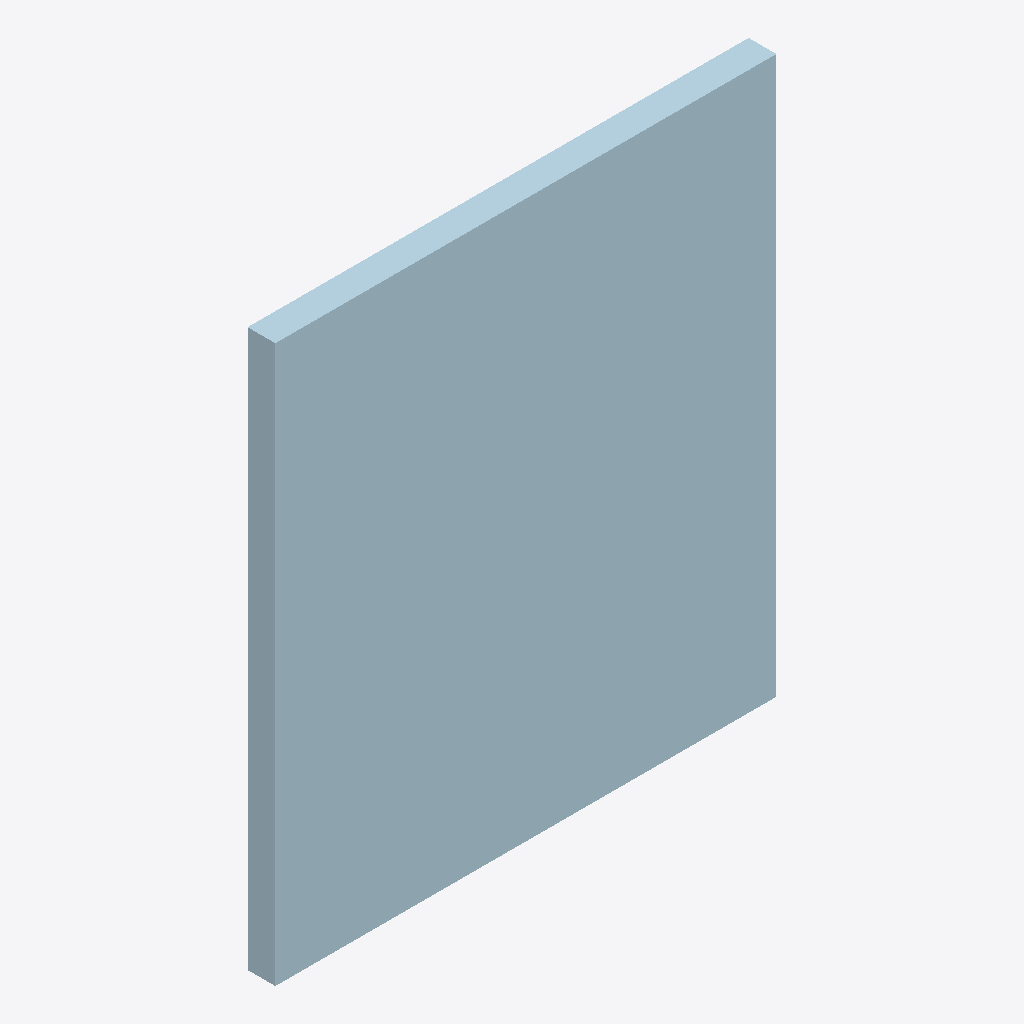
Isometric view of an IFC building model (IFC-SPF (STEP), schema IFC2X3, length unit millimetre), seen from the south-west, elements coloured by IFC class: 1 plate (pale blue).
Extent 0.180 m × 0.010 m × 0.200 m (x, y, z). Storeys (1): Undefined at 0.00 m. Elements (1): 1 IfcPlate.

HEADER;
FILE_DESCRIPTION(('ViewDefinition[AISC_Steel_Detailing]','Option [BaseQuantities:Off]','Option [GridExport:On]','Option [Assemblies:Off]','Option [Bolts:On]','Option [Rebars:On]','Option [PourObjects:Off]','Option [Welds:On]','Option [SurfaceTreatments:On]','Option [LocationBy:0]','Option [ViewColors:Off]','Option [SectionedSpine:Off]','[2 more]'),'2;1');
FILE_NAME('1350_Qty_1.ifc','2026-05-16T11:52:51',('GIOVANNIPC\\gcorrea'),('Structural Designer'),'IFC Database version: Work','Tekla Structures 2020 Service Pack 5, IFC Export','');
FILE_SCHEMA(('IFC2X3'));
ENDSEC;
DATA;
#37=IFCPROJECT('2G7ZFDNE16yBDU14FA92Me',#5,'Proyecto',$,$,$,$,(#11),#36);
#39=IFCSITE('2xvEzEinjBTea80yOTcujY',#5,'Obra',$,$,#38,$,$,.ELEMENT.,$,$,$,$,$);
#41=IFCBUILDING('3P2SP2iKj43OC189AqE61t',#5,'Undefined',$,$,#40,$,$,.ELEMENT.,$,$,$);
#43=IFCBUILDINGSTOREY('29hdEUCErFze9E_VIAceOd',#5,'Undefined',$,$,#42,$,$,.ELEMENT.,0.0);
#61=IFCPLATE('1IST4y6EX38xrbYFAFSnkb',#44,'PLATE','PL10*180','PL10*180',#49,#60,'ID5271d13c-18e8-4323-bd65-88f28f731ba5');
ENDSEC;
